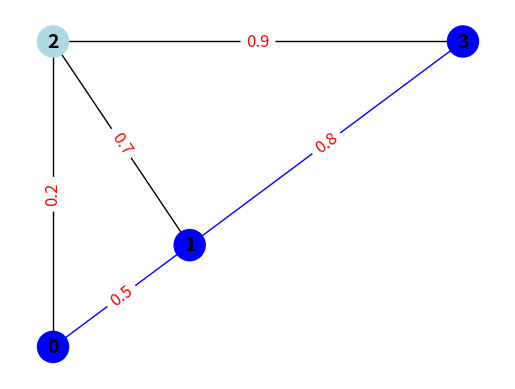

The script that saved this image:
import numpy as np
import matplotlib.pyplot as plt
import networkx as nx

# Example weighted adjacency matrix with direction
W = np.array([[0, 0.5, 0.2, 0],
              [0.5, 0, 0.7, 0.8],
              [0.2, 0.7, 0, 0.9],
              [0, 0.8, 0.9, 0]])

# Create directed graph from adjacency matrix
G = nx.Graph(W)

# Define node positions as a 2D matrix
pos_matrix = np.array([[1, 2], [3, 4], [1, 8], [7, 8]])

# Convert 2D matrix to dictionary of node positions
pos = {i: tuple(pos_matrix[i]) for i in range(len(pos_matrix))}

result = [0, 1, 3]

path_edges = []
for i in range(len(result)-1):
    path_edges.append(tuple((result[i], result[i+1])))

# Draw graph with fixed node positions and edge labels
nx.draw_networkx(G, pos=pos, with_labels=True, node_color=['blue' if e in result else 'lightblue' for e in G.nodes()],
                 node_size=500, font_size=14, font_weight='bold',
                 edge_color=['blue' if e in path_edges else 'black' for e in G.edges()])
nx.draw_networkx_edge_labels(G, pos, edge_labels={(
    i, j): f'{W[i, j]:.1f}' for i, j in G.edges()}, font_size=12, font_color='red')
plt.axis('off')
plt.show()
